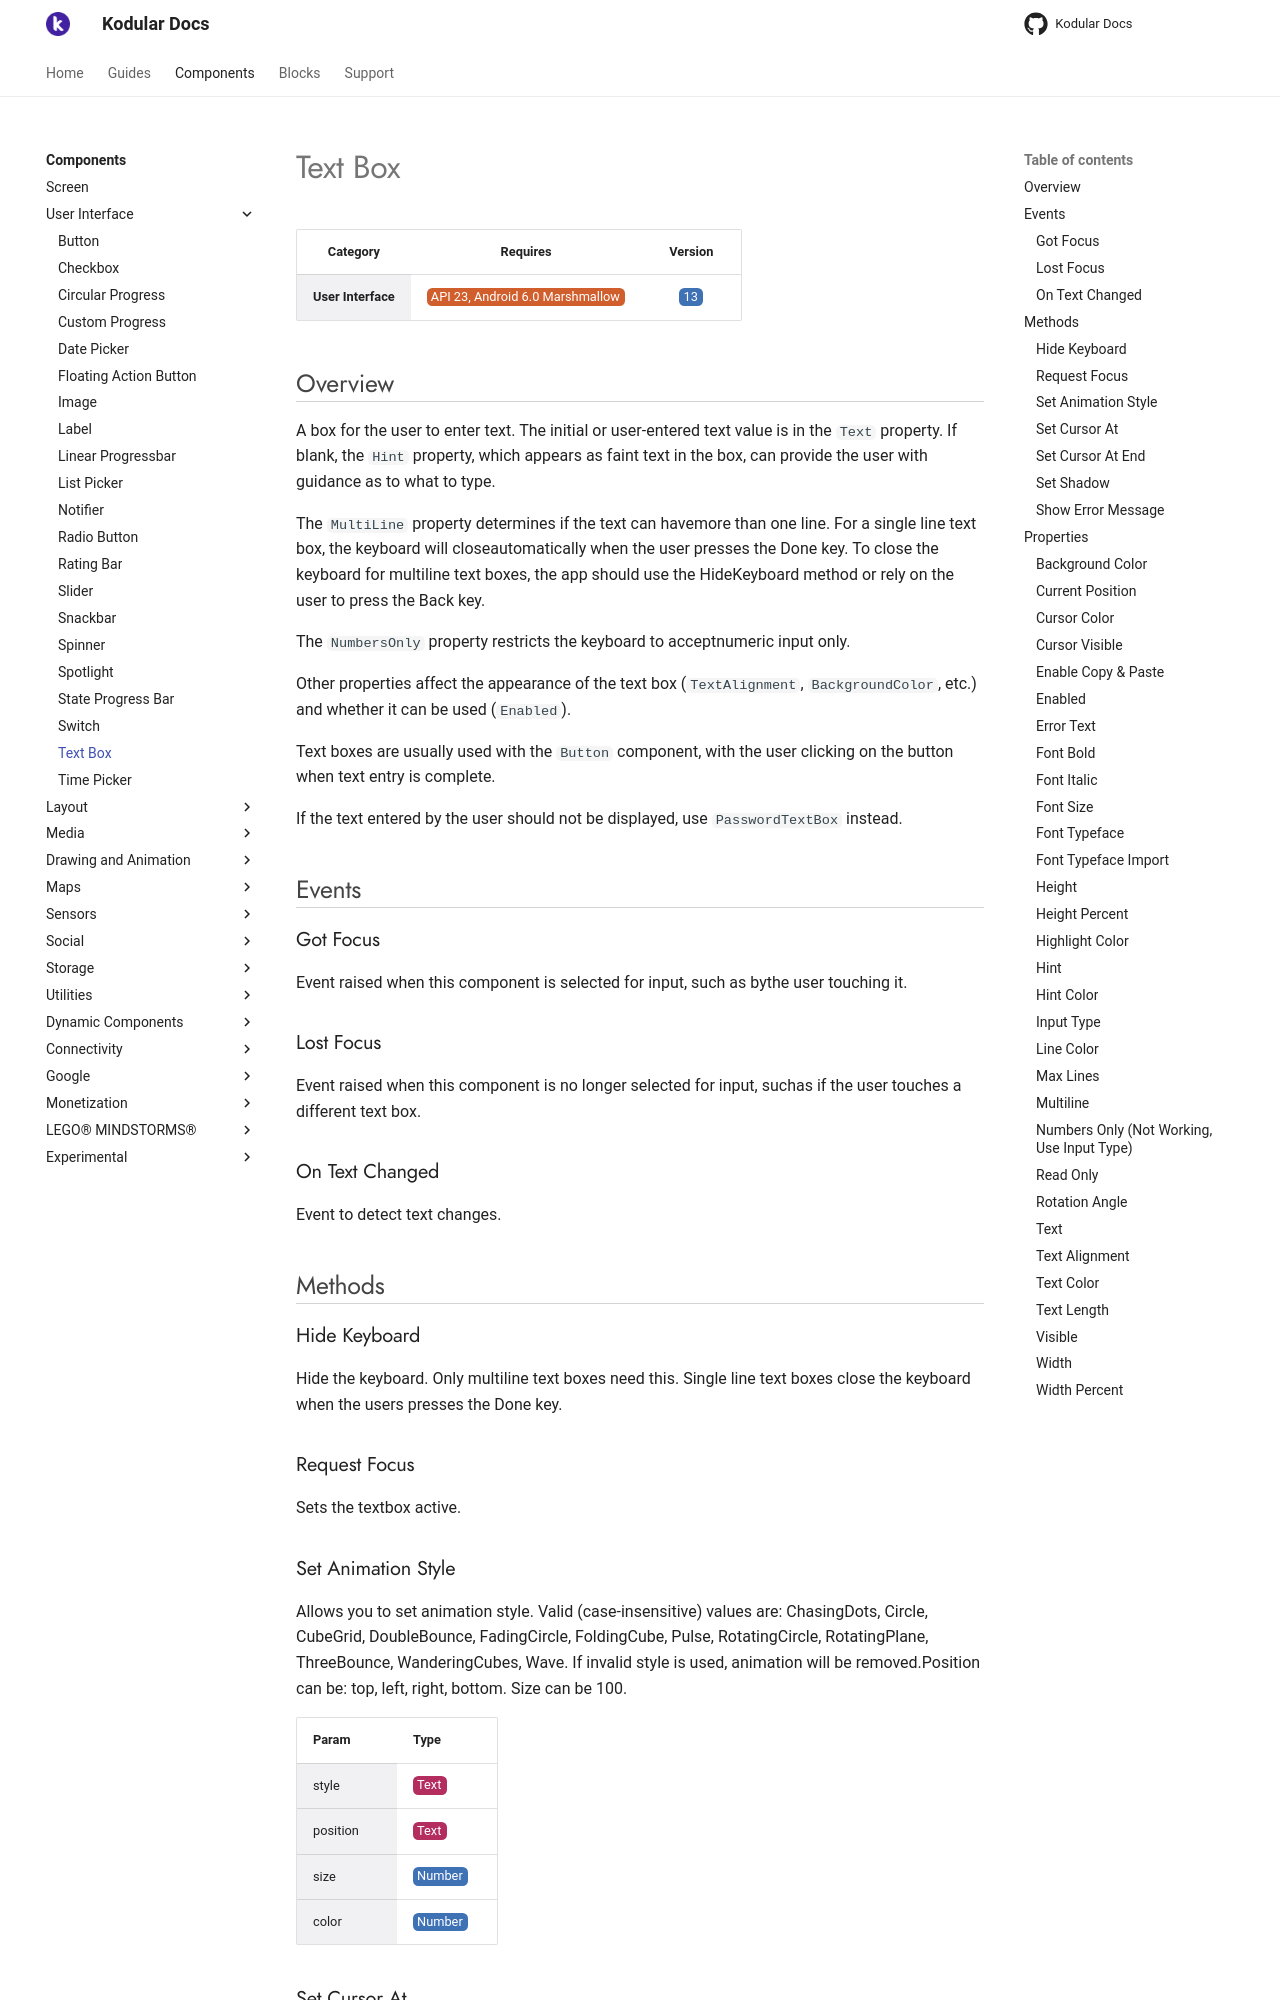

repository: Kodular/Documentation · page: components/user-interface/text-box/index.html · generator: jekyll

# Text Box

| Category | Requires | Version |
|:--------:|:-------:|:--------:|
|**User Interface**|<span class="chip chip-any">API 23, Android 6.0 Marshmallow</span>|<span class="chip chip-number">13</span>|

## Overview

A box for the user to enter text. The initial or user-entered text value is in the `` Text `` property. If blank, the `` Hint `` property, which appears as faint text in the box, can provide the user with guidance as to what to type.

The `` MultiLine `` property determines if the text can havemore than one line. For a single line text box, the keyboard will closeautomatically when the user presses the Done key. To close the keyboard for multiline text boxes, the app should use the HideKeyboard method or rely on the user to press the Back key.

The ``  NumbersOnly `` property restricts the keyboard to acceptnumeric input only.

Other properties affect the appearance of the text box (`` TextAlignment ``, `` BackgroundColor ``, etc.) and whether it can be used (`` Enabled ``).

Text boxes are usually used with the `` Button `` component, with the user clicking on the button when text entry is complete.

If the text entered by the user should not be displayed, use `` PasswordTextBox `` instead.

## Events

### Got Focus

Event raised when this component is selected for input, such as bythe user touching it.

<div class="block" ai2-block="event" not-rendered="true" value="%7B%22componentName%22:%20%22Text%20Box%22,%20%22name%22:%20%22Got%20Focus%22,%20%22param%22:%20%5B%5D%7D"></div>

### Lost Focus

Event raised when this component is no longer selected for input, suchas if the user touches a different text box.

<div class="block" ai2-block="event" not-rendered="true" value="%7B%22componentName%22:%20%22Text%20Box%22,%20%22name%22:%20%22Lost%20Focus%22,%20%22param%22:%20%5B%5D%7D"></div>

### On Text Changed

Event to detect text changes.

<div class="block" ai2-block="event" not-rendered="true" value="%7B%22componentName%22:%20%22Text%20Box%22,%20%22name%22:%20%22On%20Text%20Changed%22,%20%22param%22:%20%5B%5D%7D"></div>

## Methods

### Hide Keyboard

Hide the keyboard. Only multiline text boxes need this. Single line text boxes close the keyboard when the users presses the Done key.

<div class="block" ai2-block="method" not-rendered="true" value="%7B%22componentName%22:%20%22Text%20Box%22,%20%22name%22:%20%22Hide%20Keyboard%22,%20%22output%22:%20false,%20%22param%22:%20%5B%5D%7D"></div>

### Request Focus

Sets the textbox active.

<div class="block" ai2-block="method" not-rendered="true" value="%7B%22componentName%22:%20%22Text%20Box%22,%20%22name%22:%20%22Request%20Focus%22,%20%22output%22:%20false,%20%22param%22:%20%5B%5D%7D"></div>

### Set Animation Style

Allows you to set animation style. Valid (case-insensitive) values are: ChasingDots, Circle, CubeGrid, DoubleBounce, FadingCircle, FoldingCube, Pulse, RotatingCircle, RotatingPlane, ThreeBounce, WanderingCubes, Wave. If invalid style is used, animation will be removed.Position can be: top, left, right, bottom. Size can be 100.

<div class="block" ai2-block="method" not-rendered="true" value="%7B%22componentName%22:%20%22Text%20Box%22,%20%22name%22:%20%22Set%20Animation%20Style%22,%20%22output%22:%20false,%20%22param%22:%20%5B%22style%22,%20%22position%22,%20%22size%22,%20%22color%22%5D%7D"></div>

| Param | Type |
|--------|------|
|style|<span class="chip chip-text">Text</span>|
|position|<span class="chip chip-text">Text</span>|
|size|<span class="chip chip-number">Number</span>|
|color|<span class="chip chip-number">Number</span>|

### Set Cursor At

Set the cursor to the given position.

<div class="block" ai2-block="method" not-rendered="true" value="%7B%22componentName%22:%20%22Text%20Box%22,%20%22name%22:%20%22Set%20Cursor%20At%22,%20%22output%22:%20false,%20%22param%22:%20%5B%22position%22%5D%7D"></div>

| Param | Type |
|--------|------|
|position|<span class="chip chip-number">Number</span>|

### Set Cursor At End

Set the cursor to the end of the text.

<div class="block" ai2-block="method" not-rendered="true" value="%7B%22componentName%22:%20%22Text%20Box%22,%20%22name%22:%20%22Set%20Cursor%20At%20End%22,%20%22output%22:%20false,%20%22param%22:%20%5B%5D%7D"></div>

### Set Shadow

Place a blurred shadow of text underneath the text, drawn with the specified x, y, radius, color (e.g. -11, 12, 13, black

<div class="block" ai2-block="method" not-rendered="true" value="%7B%22componentName%22:%20%22Text%20Box%22,%20%22name%22:%20%22Set%20Shadow%22,%20%22output%22:%20false,%20%22param%22:%20%5B%22x%22,%20%22y%22,%20%22radius%22,%20%22color%22%5D%7D"></div>

| Param | Type |
|--------|------|
|x|<span class="chip chip-number">Number</span>|
|y|<span class="chip chip-number">Number</span>|
|radius|<span class="chip chip-number">Number</span>|
|color|<span class="chip chip-number">Number</span>|

### Show Error Message

Shows an error message next to the textbox.

<div class="block" ai2-block="method" not-rendered="true" value="%7B%22componentName%22:%20%22Text%20Box%22,%20%22name%22:%20%22Show%20Error%20Message%22,%20%22output%22:%20false,%20%22param%22:%20%5B%5D%7D"></div>

## Properties

### Background Color

<span style="user-select: none; white-space:pre-wrap;"><span class="chip chip-color">Color</span> <span class="chip chip-color">Default: <i>#00000000</i>&nbsp;<span style="width: 15px; height: 15px; margin: auto; display: inline-block; border: 1px solid white; vertical-align: middle; border-radius: 3px; background-color: #000000;"></span></span> :heavy_minus_sign: <span class="chip chip-rw">Read</span> <span class="chip chip-rw">Write</span>  - <span class="chip chip-bd">Designer</span> <span class="chip chip-bd">Blocks</span></span>

The background color of the input box. You can choose a color by name in the Designer or in the Blocks Editor. The default background color is 'default' (shaded 3-D look).

<div class="block" ai2-block="property" not-rendered="true" value="%7B%22componentName%22:%20%22Text%20Box%22,%20%22name%22:%20%22Background%20Color%22,%20%22getter%22:%20true%7D"></div>
<div class="block" ai2-block="property" not-rendered="true" value="%7B%22componentName%22:%20%22Text%20Box%22,%20%22name%22:%20%22Background%20Color%22,%20%22getter%22:%20false%7D"></div>

### Current Position

<span style="user-select: none; white-space:pre-wrap;"><span class="chip chip-number">Number</span> :heavy_minus_sign: <span class="chip chip-rw">Read</span>  - <span class="chip chip-bd">Blocks</span></span>

Get the current cursor position.

<div class="block" ai2-block="property" not-rendered="true" value="%7B%22componentName%22:%20%22Text%20Box%22,%20%22name%22:%20%22Current%20Position%22,%20%22getter%22:%20true%7D"></div>
